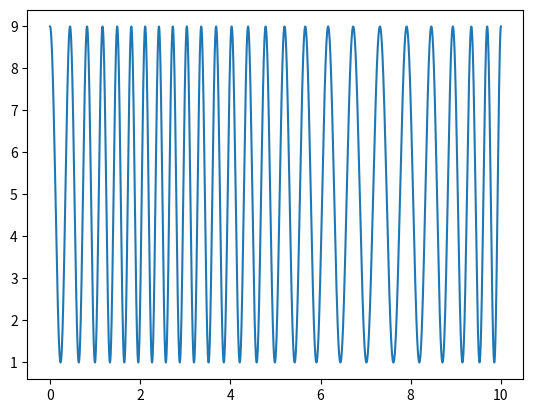

Generate this figure with matplotlib:
from scipy.signal import sweep_poly
import numpy as np
import matplotlib.pyplot as plt

sample = 10000
p = np.poly1d([0.025, -0.36, 1.25, 2.0])
t = np.linspace(0, 10, sample)
y = 5 + 4 * sweep_poly(t, p)
print(len(y))
plt.plot(t, y)
plt.show()
